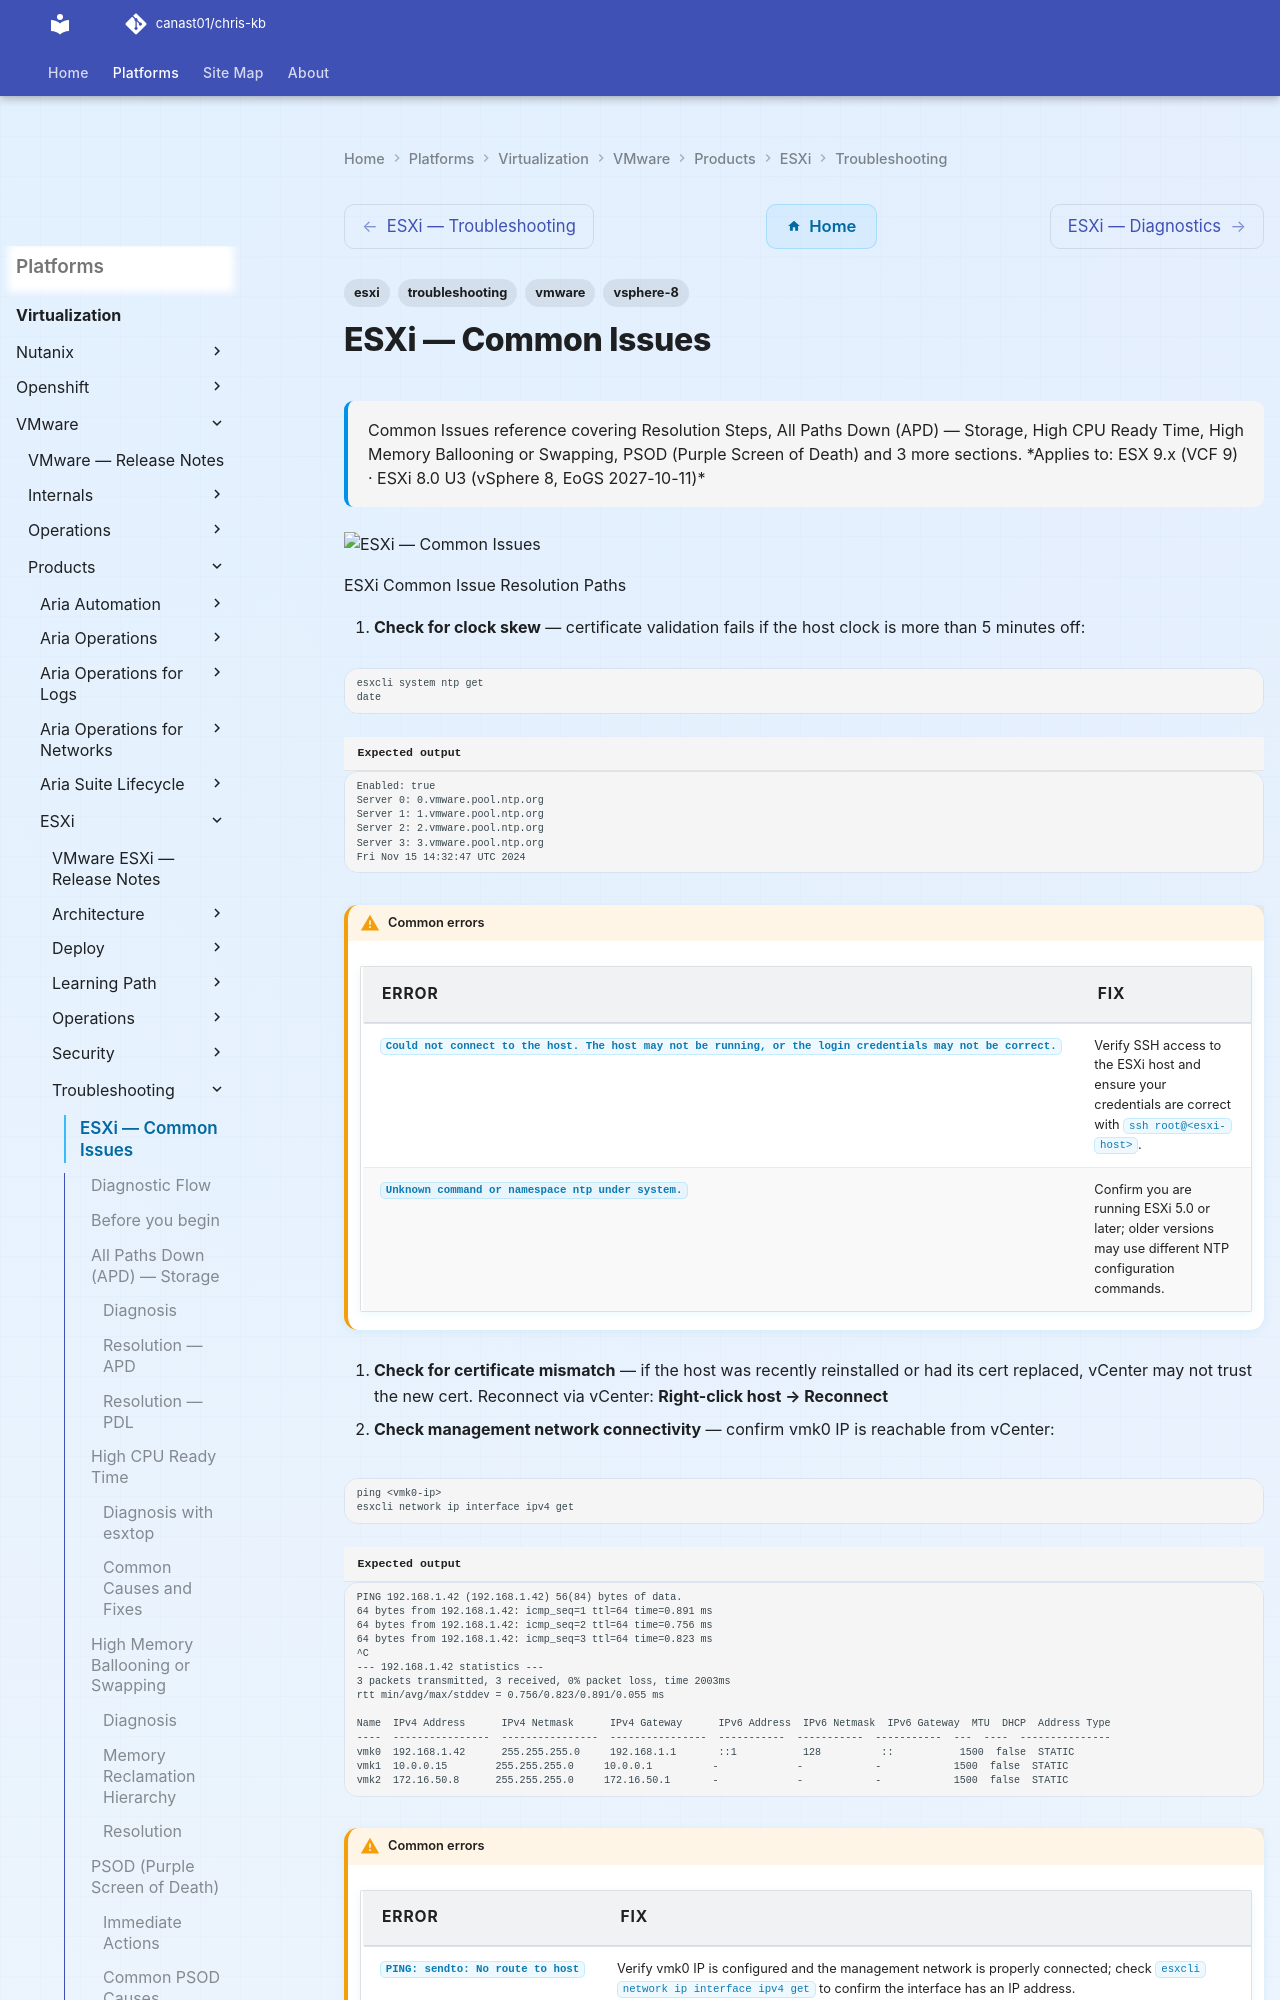

repository: canast01/chris-kb · page: virtualization/vmware/products/esxi/troubleshooting/common-issues/index.html · generator: mkdocs

---
tags:
  - esxi
  - troubleshooting
  - vmware
  - vsphere-8
search:
  boost: 2
description: "Common Issues reference covering Resolution Steps, All Paths Down (APD) — Storage, High CPU Ready Time, High Memory Ballooning or Swapping, PSOD (Purple..."
---
